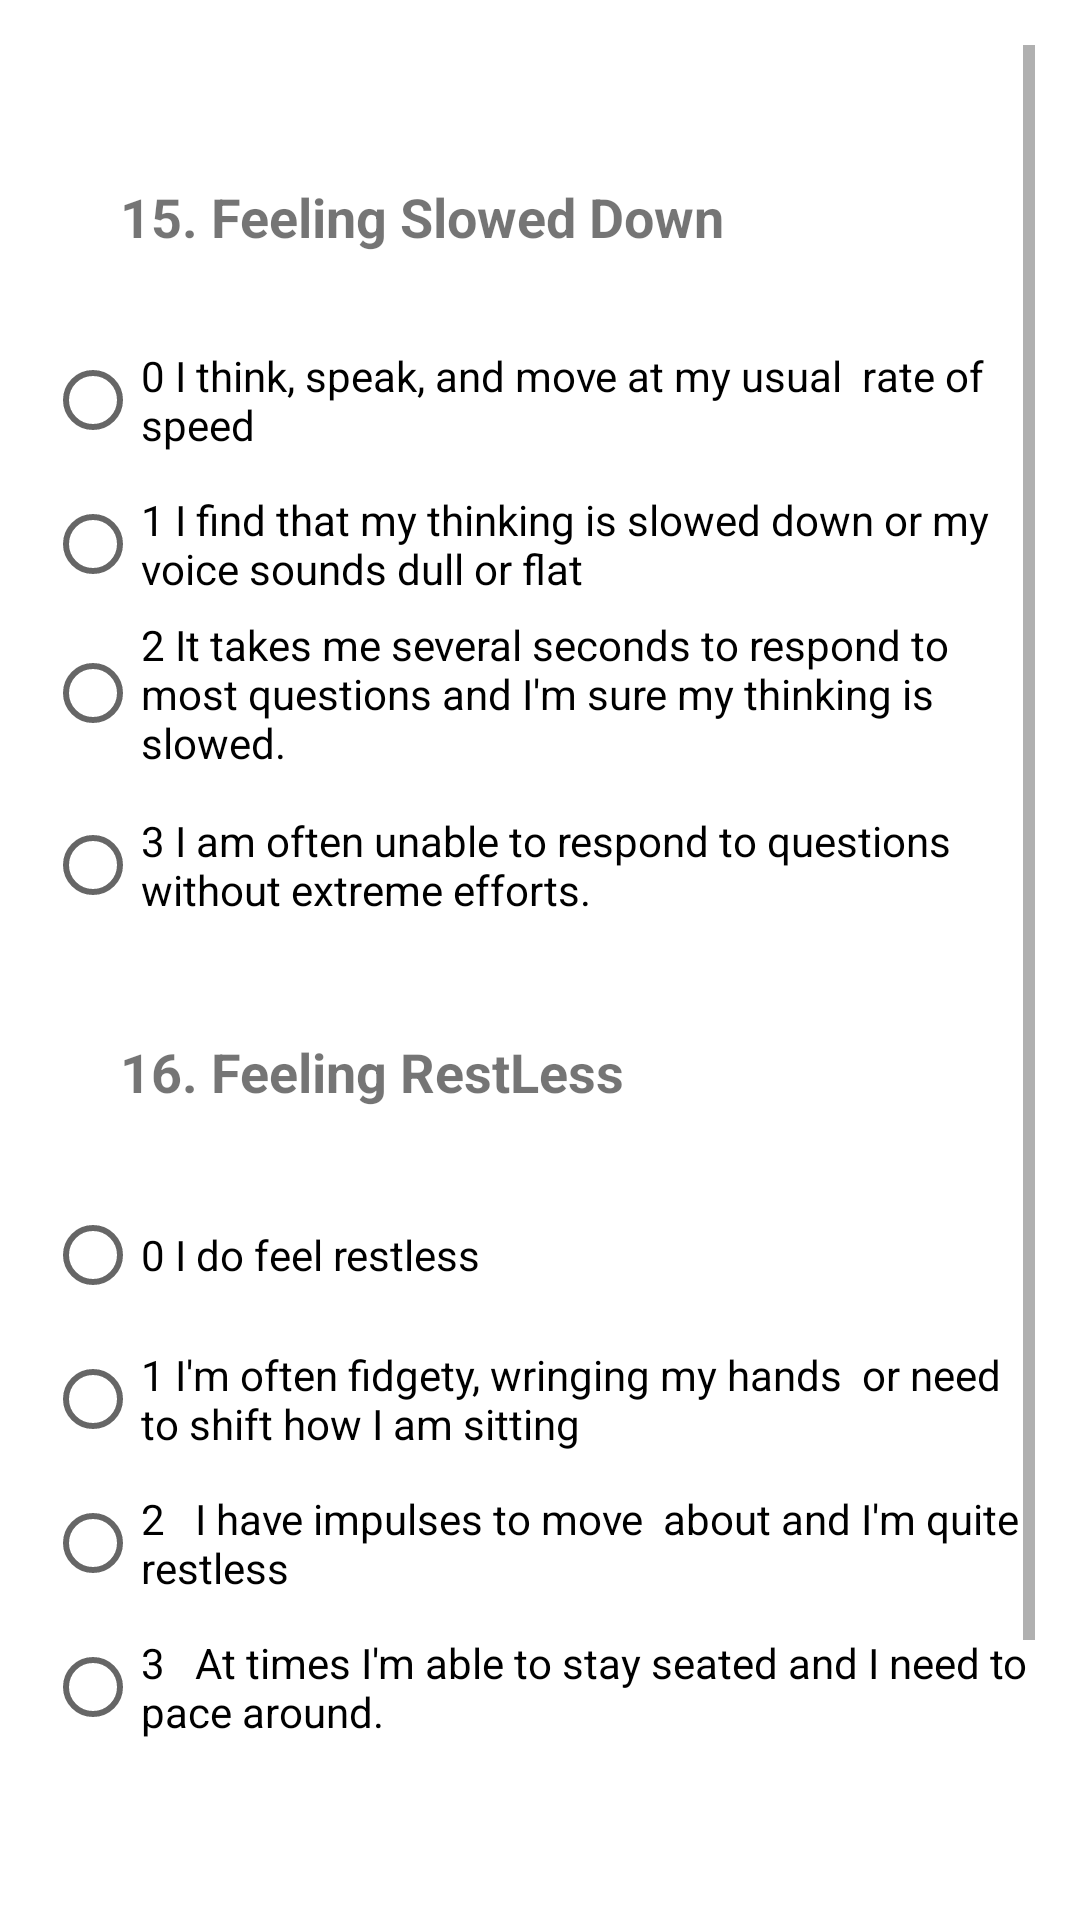

The Android layout XML behind this screen, and the referenced resources:
<!-- AndroidManifest.xml: application theme Theme.QIDSAPP -->
<!-- res/layout/activity_slowed_down.xml -->
<?xml version="1.0" encoding="utf-8"?>
<androidx.constraintlayout.widget.ConstraintLayout xmlns:android="http://schemas.android.com/apk/res/android"
    xmlns:app="http://schemas.android.com/apk/res-auto"
    xmlns:tools="http://schemas.android.com/tools"
    android:layout_width="match_parent"
    android:layout_height="match_parent"
    tools:context=".SlowedDown">

    <ScrollView
        android:layout_width="match_parent"
        android:layout_height="match_parent"
        android:padding="15dp"
        app:layout_constraintStart_toStartOf="parent"
        app:layout_constraintTop_toTopOf="parent">

        <LinearLayout
            android:layout_width="match_parent"
            android:layout_height="wrap_content"
            android:orientation="vertical"
            android:paddingTop="20dp">

            <TextView
                android:id="@+id/textView20"
                android:layout_width="match_parent"
                android:layout_height="wrap_content"
                android:layout_margin="15dp"
                android:padding="10dp"
                android:text="15. Feeling Slowed Down"
                android:textSize="18dp"
                android:textStyle="bold" />

            <RadioGroup
                android:layout_width="match_parent"
                android:layout_height="match_parent">

                <RadioButton
                    android:id="@+id/radioButton59"
                    android:layout_width="match_parent"
                    android:layout_height="wrap_content"
                    android:text="0 I think, speak, and move at my usual  rate of speed" />

                <RadioButton
                    android:id="@+id/radioButton60"
                    android:layout_width="match_parent"
                    android:layout_height="wrap_content"
                    android:text="1 I find that my thinking is slowed down or my voice sounds dull or flat" />

                <RadioButton
                    android:id="@+id/radioButton61"
                    android:layout_width="match_parent"
                    android:layout_height="wrap_content"
                    android:text="2 It takes me several seconds to respond to most questions and I'm sure my thinking is slowed." />

                <RadioButton
                    android:id="@+id/radioButton62"
                    android:layout_width="match_parent"
                    android:layout_height="63dp"
                    android:text="3 I am often unable to respond to questions without extreme efforts. " />
            </RadioGroup>

            <TextView
                android:id="@+id/textView21"
                android:layout_width="match_parent"
                android:layout_height="wrap_content"
                android:layout_margin="15dp"
                android:padding="10dp"
                android:text="16. Feeling RestLess"
                android:textSize="18dp"
                android:textStyle="bold" />

            <RadioGroup
                android:layout_width="match_parent"
                android:layout_height="match_parent">

                <RadioButton
                    android:id="@+id/radioButton63"
                    android:layout_width="match_parent"
                    android:layout_height="wrap_content"
                    android:text="0 I do feel restless" />

                <RadioButton
                    android:id="@+id/radioButton64"
                    android:layout_width="match_parent"
                    android:layout_height="wrap_content"
                    android:text="1 I'm often fidgety, wringing my hands  or need to shift how I am sitting" />

                <RadioButton
                    android:id="@+id/radioButton65"
                    android:layout_width="match_parent"
                    android:layout_height="wrap_content"
                    android:text="2   I have impulses to move  about and I'm quite restless" />

                <RadioButton
                    android:id="@+id/radioButton66"
                    android:layout_width="match_parent"
                    android:layout_height="wrap_content"
                    android:text="3   At times I'm able to stay seated and I need to pace around." />
            </RadioGroup>

            <Button
                android:id="@+id/button13"
                android:layout_width="match_parent"
                android:layout_height="wrap_content"
                android:layout_margin="50dp"
                android:text="Submit." />

        </LinearLayout>
    </ScrollView>
</androidx.constraintlayout.widget.ConstraintLayout>
<!-- resources referenced by this layout -->
<resources>
  <style name="Theme.QIDSAPP" parent="Theme.MaterialComponents.DayNight.DarkActionBar">
          
          <item name="colorPrimary">@color/purple_500</item>
          <item name="colorPrimaryVariant">@color/purple_700</item>
          <item name="colorOnPrimary">@color/white</item>
          
          <item name="colorSecondary">@color/teal_200</item>
          <item name="colorSecondaryVariant">@color/teal_700</item>
          <item name="colorOnSecondary">@color/black</item>
          
          <item name="android:statusBarColor" tools:targetApi="l">?attr/colorPrimaryVariant</item>
          
      </style>
  <!-- not gathered from this repository: default colours our renderer supplied (Android Studio template values) -->
  <color name="purple_500">#FF6200EE</color>
  <color name="purple_700">#FF3700B3</color>
  <color name="teal_200">#FF03DAC5</color>
  <color name="teal_700">#FF018786</color>
  <color name="black">#FF000000</color>
  <color name="white">#FFFFFFFF</color>
</resources>
